Run: headless pygame with SDL's dummy video driver; simulated clock (each Clock.tick advances the game by its frame time, no real sleeping); random seed 0; keys injected as events and as key.get_pressed() state; no mouse input; restart key C tapped at the start of phases 3 and 4.
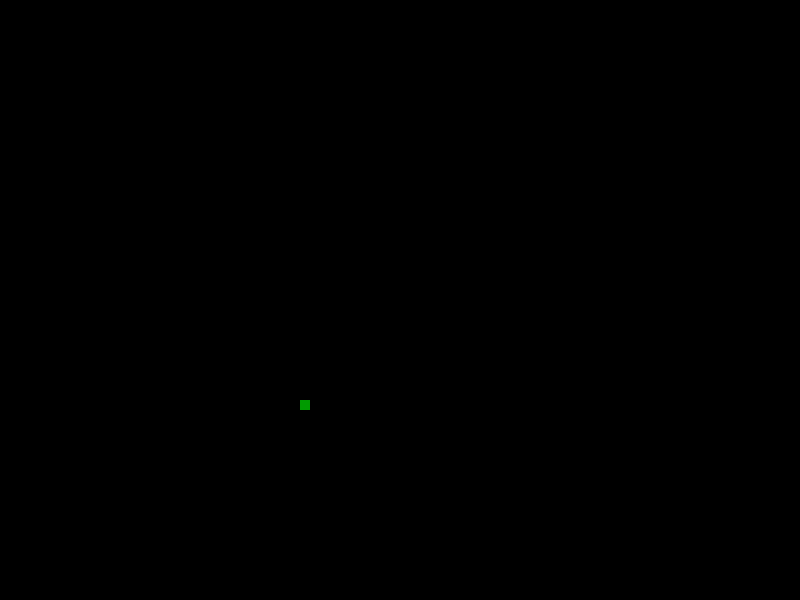
Frame 1 of 4 · flips 1–60 · no input
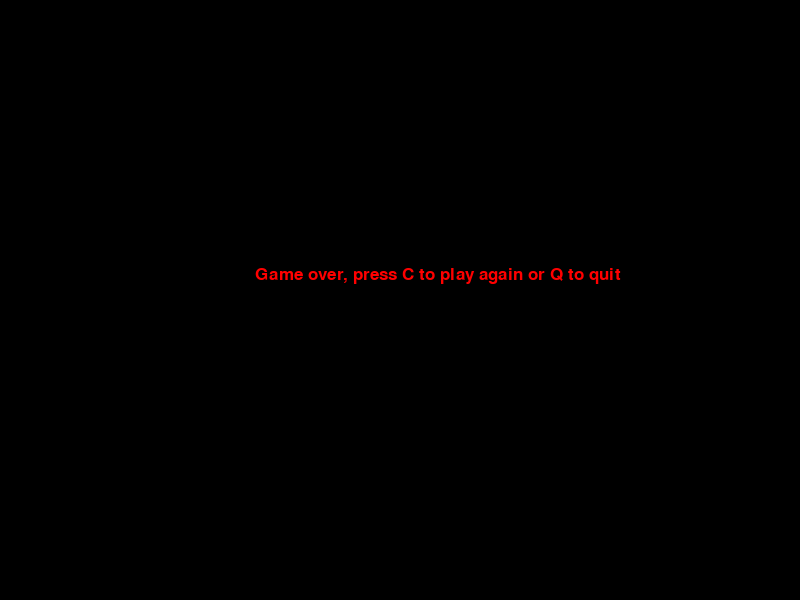
Frame 2 of 4 · flips 61–180 · tapped SPACE, RETURN · held RIGHT (→), D
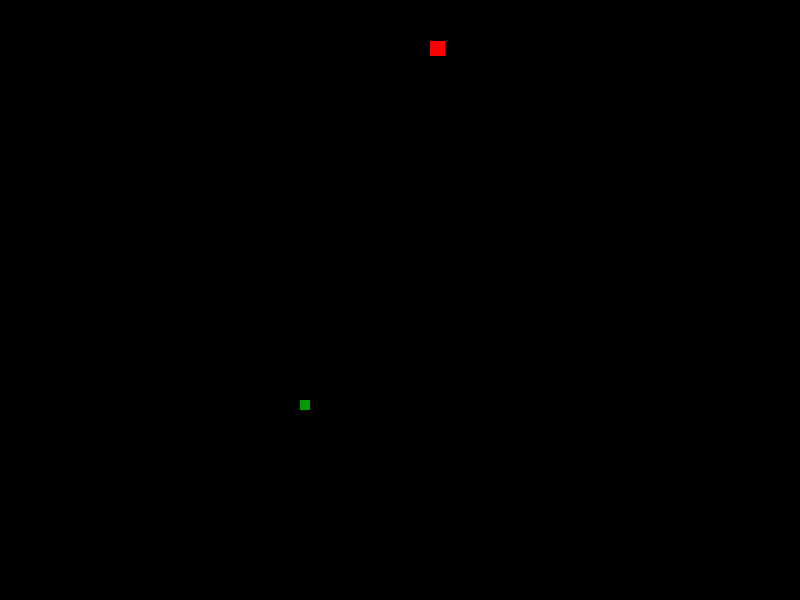
Frame 3 of 4 · flips 181–300 · tapped C · held DOWN (↓), S
Frame 4 of 4 · flips 301–420 · tapped C · held LEFT (←), A, UP (↑), W · screen same as frame 2, image omitted

The pygame program that drew these frames:

import pygame
import random

pygame.init()

white = (255, 255, 255)
black = (0, 0, 0)
red = (255, 0, 0)
green = (0, 155, 0)

WIDTH = 600
HEIGHT = 800

screen = pygame.display.set_mode((HEIGHT, WIDTH),
                                 pygame.DOUBLEBUF | pygame.HWSURFACE)
pygame.display.set_caption("Snake")

block_size = 10
apple_size = 15
FPS = 30
speed = 10

clock = pygame.time.Clock()

font = pygame.font.SysFont(None, 25)


def msg_to_screen(msg, color):
    screen_text = font.render(msg, True, color)
    screen.blit(screen_text, [(WIDTH / 2 - len(msg)), HEIGHT / 3])


def snake(block_size, snakelist):
    for i in snakelist:
        pygame.draw.rect(screen, green, [i[0], i[1], block_size, block_size])


def gameLoop():
    gameExit = False
    gameOver = False

    x = WIDTH / 2
    y = HEIGHT / 2
    dx = 0
    dy = 0

    snakeList = []
    snakeLength = 1
    randx = round(random.randrange(0, WIDTH - block_size)) #/ 10.0) * 10.0
    randy = round(random.randrange(0, HEIGHT - block_size)) # / 10.0) * 10.0

    while not gameExit:
        while gameOver == True:
            screen.fill(black)
            msg_to_screen("Game over, press C to play again or Q to quit", red)
            pygame.display.update()

            for event in pygame.event.get():
                if event.type == pygame.KEYDOWN:
                    if event.key == pygame.K_q:
                        gameExit = True
                        gameOver = False
                    if event.key == pygame.K_c:
                        gameLoop()

        for event in pygame.event.get():
            if event.type == pygame.QUIT:
                gameExit = True
            if event.type == pygame.KEYDOWN:
                if event.key == pygame.K_LEFT:
                    dx = -speed
                    dy = 0
                elif event.key == pygame.K_RIGHT:
                    dx = speed
                    dy = 0
                elif event.key == pygame.K_UP:
                    dy = -speed
                    dx = 0
                elif event.key == pygame.K_DOWN:
                    dy = speed
                    dx = 0
                    # if event.type == pygame.KEYUP:
                    #	dx,dy=0,0

        if x >= HEIGHT or x < 0 or y >= WIDTH or y < 0:
            gameOver = True

        x += dx
        y += dy

        screen.fill(black)
        pygame.draw.rect(screen, red, [randx, randy, apple_size, apple_size])

        snakeHead = []
        snakeHead.append(x)
        snakeHead.append(y)
        snakeList.append(snakeHead)

        if len(snakeList) > snakeLength:
            del snakeList[0]

        for elm in snakeList[:-1]:
            if elm == snakeHead:
                gameOver = True

        snake(block_size, snakeList)

        pygame.display.update()


        if x > randx and x < randx + apple_size or x + block_size > randx and x + block_size < randx + apple_size:
            if y > randy and y < randy + apple_size or y + block_size > randy and y + block_size < randy + apple_size:
                randx = round(random.randrange(0, WIDTH - apple_size)) #/ 10.0) * 10.0
                randy = round(random.randrange(0, HEIGHT - apple_size)) #/ 10.0) * 10.0
                snakeLength += 1

        clock.tick(FPS)

    pygame.quit()
    quit()

gameLoop()
